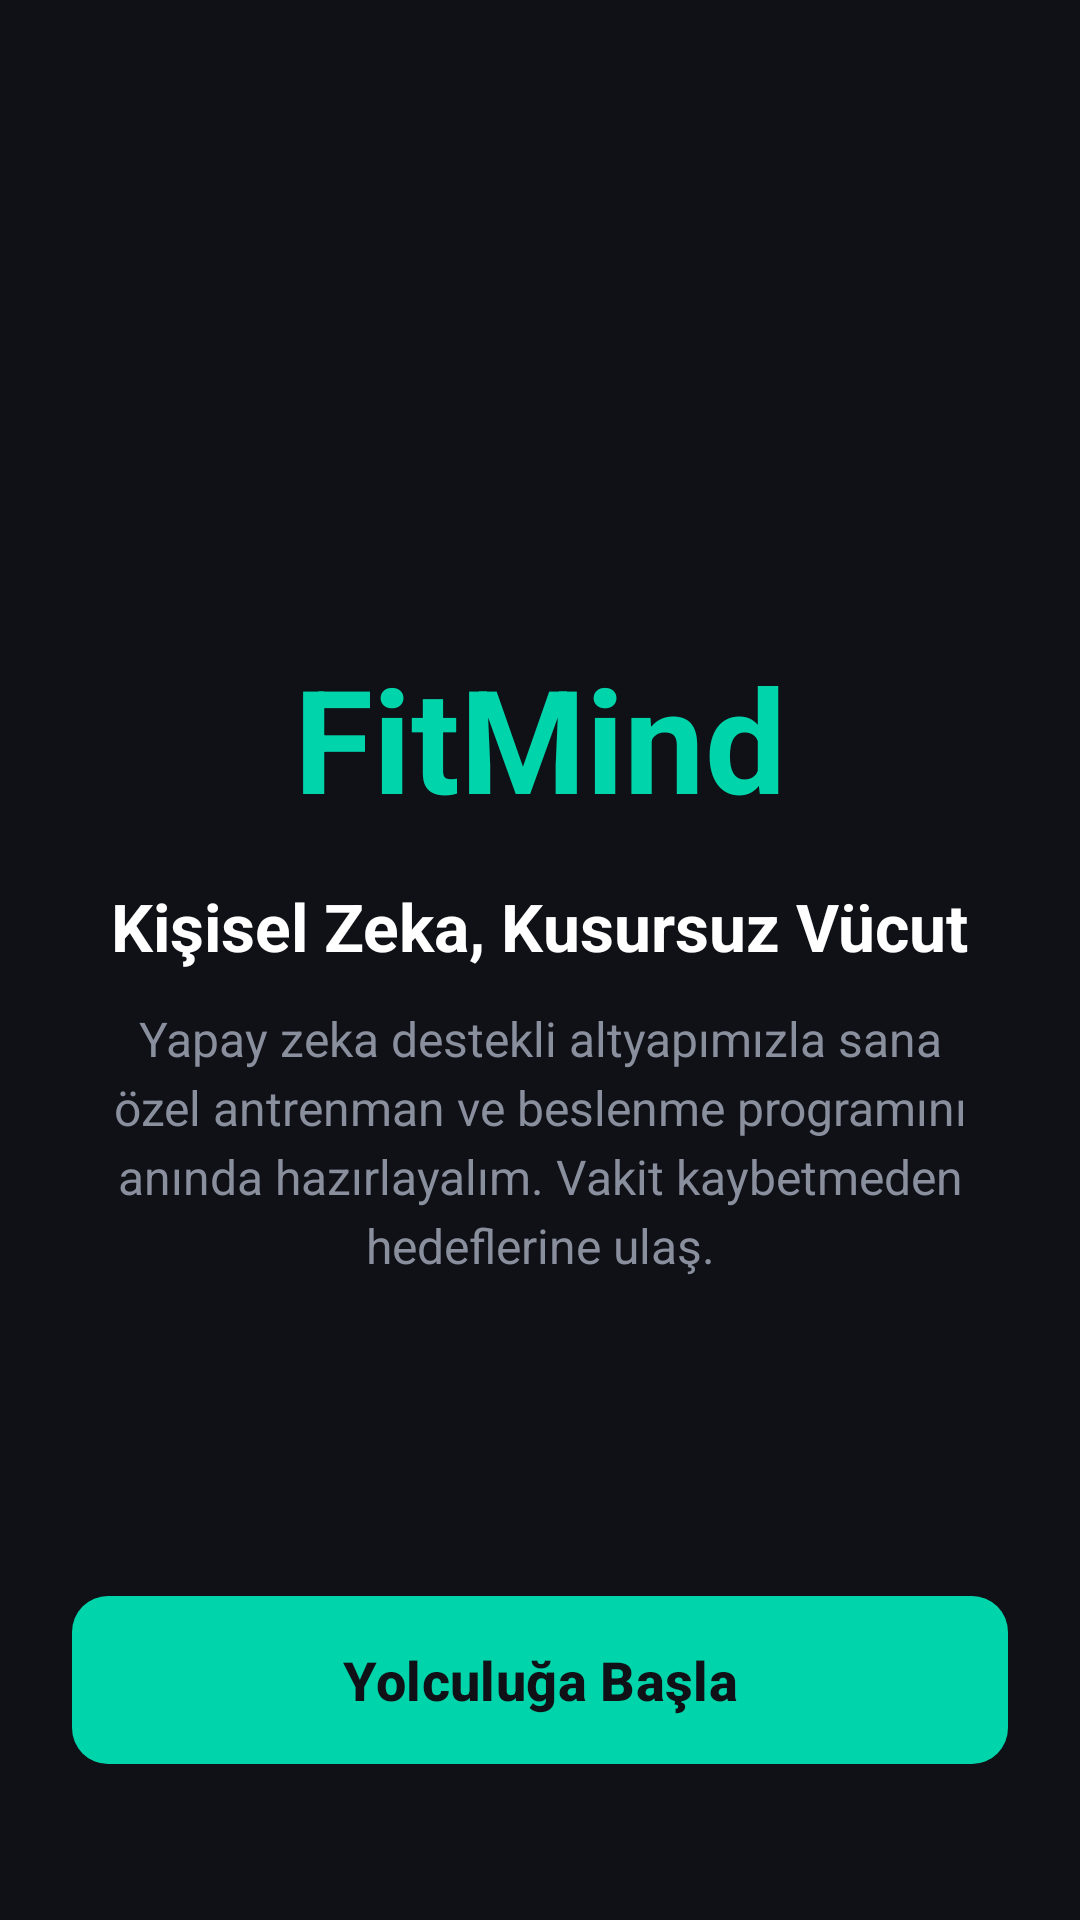

This screen was rendered from an Android layout file. Write that file and the resources it references.
<!-- AndroidManifest.xml: application theme Theme.FitMind -->
<!-- res/layout/activity_welcome.xml -->
<?xml version="1.0" encoding="utf-8"?>
<RelativeLayout xmlns:android="http://schemas.android.com/apk/res/android"
    android:layout_width="match_parent"
    android:layout_height="match_parent"
    android:background="@color/background">

    <LinearLayout
        android:layout_width="match_parent"
        android:layout_height="wrap_content"
        android:layout_centerInParent="true"
        android:orientation="vertical"
        android:padding="32dp"
        android:gravity="center">

        <TextView
            android:layout_width="wrap_content"
            android:layout_height="wrap_content"
            android:text="FitMind"
            android:textColor="@color/primary"
            android:textSize="48sp"
            android:textStyle="bold"
            android:layout_marginBottom="16dp"/>

        <TextView
            android:layout_width="wrap_content"
            android:layout_height="wrap_content"
            android:text="Kişisel Zeka, Kusursuz Vücut"
            android:textColor="@color/on_background"
            android:textSize="22sp"
            android:textAlignment="center"
            android:textStyle="bold"
            android:layout_marginBottom="12dp"/>

        <TextView
            android:layout_width="wrap_content"
            android:layout_height="wrap_content"
            android:text="Yapay zeka destekli altyapımızla sana özel antrenman ve beslenme programını anında hazırlayalım. Vakit kaybetmeden hedeflerine ulaş."
            android:textColor="@color/text_secondary"
            android:textSize="16sp"
            android:lineSpacingExtra="4dp"
            android:textAlignment="center"/>

    </LinearLayout>

    <com.google.android.material.button.MaterialButton
        android:id="@+id/btnStart"
        style="@style/FitMind.Button.Primary"
        android:layout_width="match_parent"
        android:layout_height="64dp"
        android:layout_alignParentBottom="true"
        android:layout_marginHorizontal="24dp"
        android:layout_marginBottom="48dp"
        android:text="Yolculuğa Başla"
        android:textSize="18sp"
        android:textStyle="bold"/>

</RelativeLayout>
<!-- resources referenced by this layout -->
<resources>
  <color name="background">#0F1117</color>
  <color name="on_background">#FFFFFF</color>
  <color name="primary">#00D4AA</color>
  <color name="text_secondary">#8A8F9E</color>
  <style name="FitMind.Button.Primary" parent="Widget.Material3.Button">
          <item name="backgroundTint">@color/primary</item>
          <item name="android:textColor">@color/background</item>
          <item name="cornerRadius">12dp</item>
          <item name="android:textAllCaps">false</item>
          <item name="android:textSize">16sp</item>
          <item name="android:fontFamily">sans-serif-medium</item>
          <item name="android:paddingTop">14dp</item>
          <item name="android:paddingBottom">14dp</item>
      </style>
  <style name="Theme.FitMind" parent="Base.Theme.FitMind" />
  <style name="Base.Theme.FitMind" parent="Theme.Material3.Dark.NoActionBar">
          <item name="colorPrimary">@color/primary</item>
          <item name="colorPrimaryDark">@color/primary_dark</item>
          <item name="colorOnPrimary">@color/background</item>
          <item name="colorSecondary">@color/accent_orange</item>
          <item name="colorOnSecondary">@color/white</item>
          <item name="android:colorBackground">@color/background</item>
          <item name="colorSurface">@color/surface</item>
          <item name="colorOnSurface">@color/on_surface</item>
          <item name="colorSurfaceVariant">@color/surface_variant</item>
          <item name="colorError">@color/error</item>
          <item name="android:statusBarColor">@color/background</item>
          <item name="android:navigationBarColor">@color/background</item>
          <item name="android:windowBackground">@color/background</item>
      </style>
  <color name="primary_dark">#00A884</color>
  <color name="accent_orange">#FF6B35</color>
  <color name="white">#FFFFFFFF</color>
  <color name="surface">#1A1D27</color>
  <color name="on_surface">#E0E0E0</color>
  <color name="surface_variant">#252836</color>
  <color name="error">#FF5252</color>
</resources>
